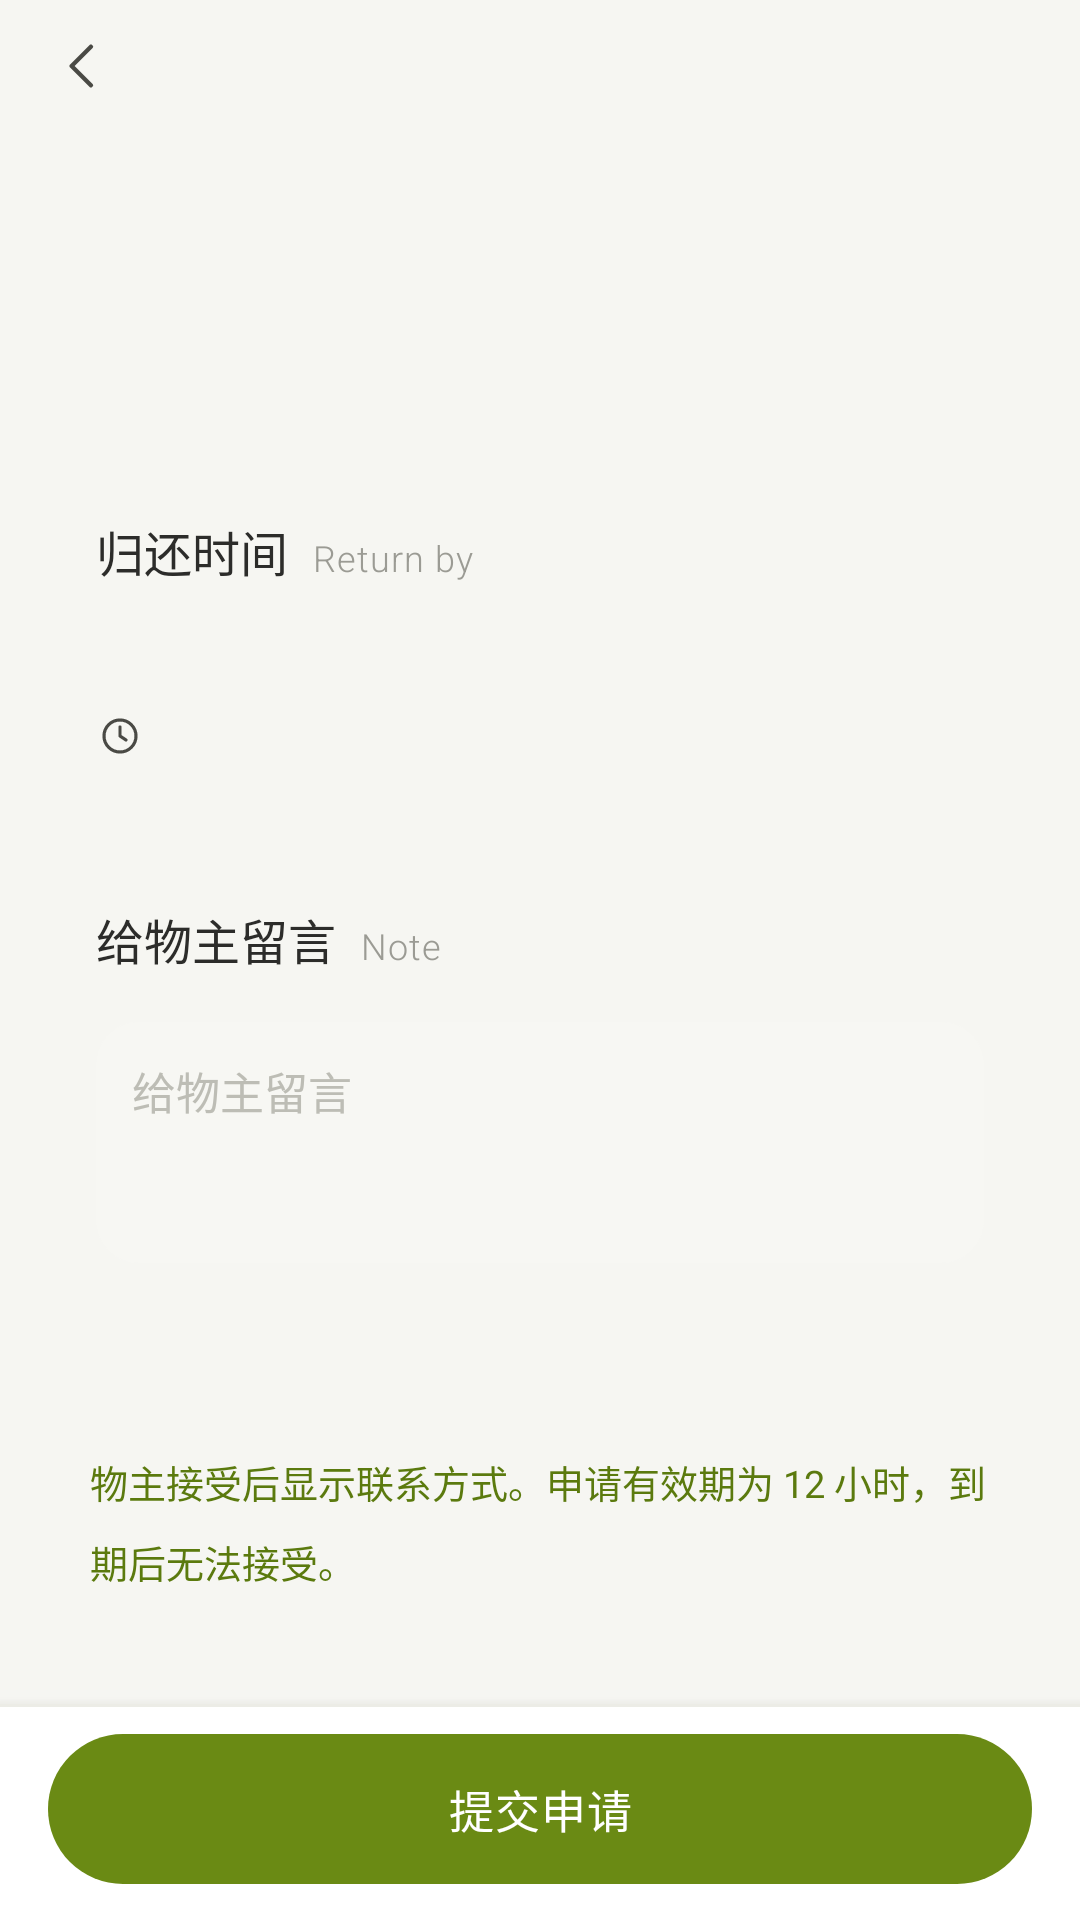

Android layout source for this screen:
<!-- AndroidManifest.xml: application theme Theme.LinliJiewu -->
<!-- res/layout/activity_apply.xml -->
<?xml version="1.0" encoding="utf-8"?>
<LinearLayout xmlns:android="http://schemas.android.com/apk/res/android"
    android:id="@+id/root"
    android:layout_width="match_parent"
    android:layout_height="match_parent"
    android:background="@color/background"
    android:orientation="vertical">

    <include android:id="@+id/top" layout="@layout/view_top_bar" />

    <ScrollView
        android:layout_width="match_parent"
        android:layout_height="0dp"
        android:layout_weight="1"
        android:scrollbars="none">

        <LinearLayout
            android:id="@+id/content"
            android:layout_width="match_parent"
            android:layout_height="wrap_content"
            android:orientation="vertical">

            <LinearLayout style="@style/Card" android:gravity="center_vertical" android:orientation="horizontal" android:padding="14dp">
                <ImageView android:id="@+id/thumb" android:layout_width="64dp" android:layout_height="64dp" android:importantForAccessibility="no" />
                <LinearLayout android:layout_width="0dp" android:layout_height="wrap_content" android:layout_marginStart="14dp" android:layout_weight="1" android:orientation="vertical">
                    <TextView android:id="@+id/itemTitle" style="@style/T.Title" android:layout_width="wrap_content" android:layout_height="wrap_content" android:textSize="15sp" />
                    <LinearLayout android:id="@+id/tags" android:layout_width="wrap_content" android:layout_height="wrap_content" android:layout_marginTop="8dp" android:gravity="center_vertical" android:orientation="horizontal" />
                </LinearLayout>
            </LinearLayout>

            <LinearLayout style="@style/Card" android:orientation="vertical" android:padding="18dp">
                <LinearLayout style="@style/SectionLabel" android:layout_marginBottom="12dp">
                    <TextView style="@style/T.Title" android:layout_width="wrap_content" android:layout_height="wrap_content" android:text="@string/apply_due" />
                    <TextView style="@style/T.En" android:layout_width="wrap_content" android:layout_height="wrap_content" android:layout_marginStart="8dp" android:textSize="12sp" android:text="@string/apply_due_en" />
                </LinearLayout>
                <LinearLayout android:id="@+id/dayRow" android:layout_width="match_parent" android:layout_height="wrap_content" android:orientation="horizontal" />
                <LinearLayout android:id="@+id/timeRow" android:layout_width="match_parent" android:layout_height="wrap_content" android:layout_marginTop="12dp" android:orientation="horizontal" />
                <LinearLayout android:layout_width="match_parent" android:layout_height="wrap_content" android:layout_marginTop="14dp" android:gravity="center_vertical" android:orientation="horizontal">
                    <ImageView android:layout_width="16dp" android:layout_height="16dp" android:importantForAccessibility="no" android:src="@drawable/ic_clock" />
                    <TextView android:id="@+id/dueSummary" style="@style/T.Body" android:layout_width="wrap_content" android:layout_height="wrap_content" android:layout_marginStart="6dp" android:textSize="13sp" />
                </LinearLayout>
            </LinearLayout>

            <LinearLayout style="@style/Card" android:orientation="vertical" android:padding="18dp">
                <LinearLayout style="@style/SectionLabel" android:layout_marginBottom="12dp">
                    <TextView style="@style/T.Title" android:layout_width="wrap_content" android:layout_height="wrap_content" android:text="@string/apply_note" />
                    <TextView style="@style/T.En" android:layout_width="wrap_content" android:layout_height="wrap_content" android:layout_marginStart="8dp" android:textSize="12sp" android:text="@string/apply_note_en" />
                </LinearLayout>
                <EditText android:id="@+id/note" android:layout_width="match_parent" android:layout_height="wrap_content" android:background="@drawable/bg_textarea" android:gravity="top" android:importantForAutofill="no" android:inputType="textMultiLine" android:maxLength="200" android:minLines="3" android:padding="12dp" android:hint="@string/apply_note" android:textColor="@color/ink" android:textSize="14.5sp" />
                <TextView android:id="@+id/noteCounter" style="@style/T.Sub" android:layout_width="wrap_content" android:layout_height="wrap_content" android:layout_gravity="end" android:layout_marginTop="4dp" android:textSize="11.5sp" />
            </LinearLayout>

            <TextView
                style="@style/T"
                android:layout_width="match_parent"
                android:layout_height="wrap_content"
                android:layout_marginStart="@dimen/gutter"
                android:layout_marginEnd="@dimen/gutter"
                android:layout_marginBottom="16dp"
                android:background="@drawable/bg_notice_lime"
                android:lineSpacingMultiplier="1.45"
                android:padding="16dp"
                android:text="@string/borrow_notice_real"
                android:textColor="@color/lime_ink"
                android:textSize="12.5sp" />
        </LinearLayout>
    </ScrollView>

    <LinearLayout android:id="@+id/bottomBar" style="@style/BottomBar">
        <com.google.android.material.button.MaterialButton
            android:id="@+id/submit"
            style="@style/Btn"
            android:layout_width="match_parent"
            android:layout_height="wrap_content"
            android:minHeight="50dp"
            android:text="@string/apply_submit" />
    </LinearLayout>
</LinearLayout>
<!-- res/layout/view_top_bar.xml (included above) -->
<?xml version="1.0" encoding="utf-8"?>
<LinearLayout xmlns:android="http://schemas.android.com/apk/res/android"
    android:id="@+id/topBarRoot"
    android:layout_width="match_parent"
    android:layout_height="wrap_content"
    android:gravity="center_vertical"
    android:orientation="horizontal"
    android:paddingStart="10dp"
    android:paddingTop="4dp"
    android:paddingEnd="10dp"
    android:paddingBottom="10dp">

    <ImageButton android:id="@+id/back" style="@style/CircleBtn.Ghost" android:contentDescription="@string/cd_back" android:src="@drawable/ic_back" />
    <TextView android:id="@+id/title" style="@style/T" android:layout_width="0dp" android:layout_height="wrap_content" android:layout_weight="1" android:fontFamily="sans-serif-medium" android:gravity="center" android:textSize="18sp" />
    <ImageButton android:id="@+id/action" style="@style/CircleBtn.Ghost" android:importantForAccessibility="no" android:visibility="invisible" />
</LinearLayout>
<!-- resources referenced by this layout -->
<resources>
  <color name="background">#F6F6F2</color>
  <color name="ink">#2C2C2A</color>
  <color name="lime_ink">#5B7A0E</color>
  <dimen name="gutter">14dp</dimen>
  <!-- drawable bg_textarea (drawable) -->
  <?xml version="1.0" encoding="utf-8"?>
  <shape xmlns:android="http://schemas.android.com/apk/res/android">
      <solid android:color="#F7F7F3" />
      <corners android:radius="14dp" />
  </shape>
  <string name="apply_due">归还时间</string>
  <string name="apply_due_en">Return by</string>
  <string name="apply_note">给物主留言</string>
  <string name="apply_note_en">Note</string>
  <string name="apply_submit">提交申请</string>
  <string name="borrow_notice_real">物主接受后显示联系方式。申请有效期为 12 小时，到期后无法接受。</string>
  <string name="cd_back">返回</string>
  <style name="CircleBtn.Ghost">
          <item name="android:background">@null</item>
      </style>
  <style name="SectionLabel" parent="">
          <item name="android:layout_width">match_parent</item>
          <item name="android:layout_height">wrap_content</item>
          <item name="android:orientation">horizontal</item>
          <item name="android:gravity">bottom</item>
          <item name="android:paddingBottom">4dp</item>
      </style>
  <style name="T" parent="">
          <item name="android:textColor">@color/ink</item>
          <item name="android:includeFontPadding">false</item>
      </style>
  <style name="T.Body">
          <item name="android:textSize">14sp</item>
          <item name="android:textColor">@color/ink_2</item>
          <item name="android:lineSpacingMultiplier">1.35</item>
      </style>
  <style name="T.En">
          <item name="android:textSize">14sp</item>
          <item name="android:textColor">@color/sub</item>
          <item name="android:fontFamily">sans-serif-light</item>
          <item name="android:letterSpacing">0.03</item>
      </style>
  <style name="T.Sub">
          <item name="android:textSize">12.5sp</item>
          <item name="android:textColor">@color/sub</item>
      </style>
  <style name="T.Title">
          <item name="android:textSize">16sp</item>
          <item name="android:fontFamily">sans-serif-medium</item>
      </style>
  <style name="Theme.LinliJiewu" parent="Theme.LinliJiewu.Base" />
  <!-- drawable bg_bottom_bar (drawable) -->
  <?xml version="1.0" encoding="utf-8"?>
  <layer-list xmlns:android="http://schemas.android.com/apk/res/android">
      <item><shape><solid android:color="@color/surface" /></shape></item>
      <item android:height="1dp" android:gravity="top"><shape><solid android:color="@color/line" /></shape></item>
  </layer-list>
  <color name="olive">#6A8A14</color>
  <color name="surface">#FFFFFF</color>
  <color name="ink_2">#55554F</color>
  <color name="sub">#9B9B94</color>
  <color name="line">#ECECE6</color>
  <color name="olive_deep">#4F6A0A</color>
  <color name="on_primary">#FFFFFF</color>
  <color name="hint">#BDBDB5</color>
  <style name="Linli.Anim.Push" parent="@android:style/Animation.Activity">
          <item name="android:activityOpenEnterAnimation">@anim/push_enter</item>
          <item name="android:activityOpenExitAnimation">@anim/push_exit</item>
          <item name="android:activityCloseEnterAnimation">@anim/pop_enter</item>
          <item name="android:activityCloseExitAnimation">@anim/pop_exit</item>
      </style>
  <style name="Linli.AlertDialog" parent="ThemeOverlay.MaterialComponents.MaterialAlertDialog">
          <item name="colorPrimary">@color/olive</item>
          <item name="shapeAppearanceOverlay">@style/Linli.Shape.Dialog</item>
      </style>
  <style name="Linli.Shape.Dialog" parent="">
          <item name="cornerFamily">rounded</item>
          <item name="cornerSize">24dp</item>
      </style>
</resources>
